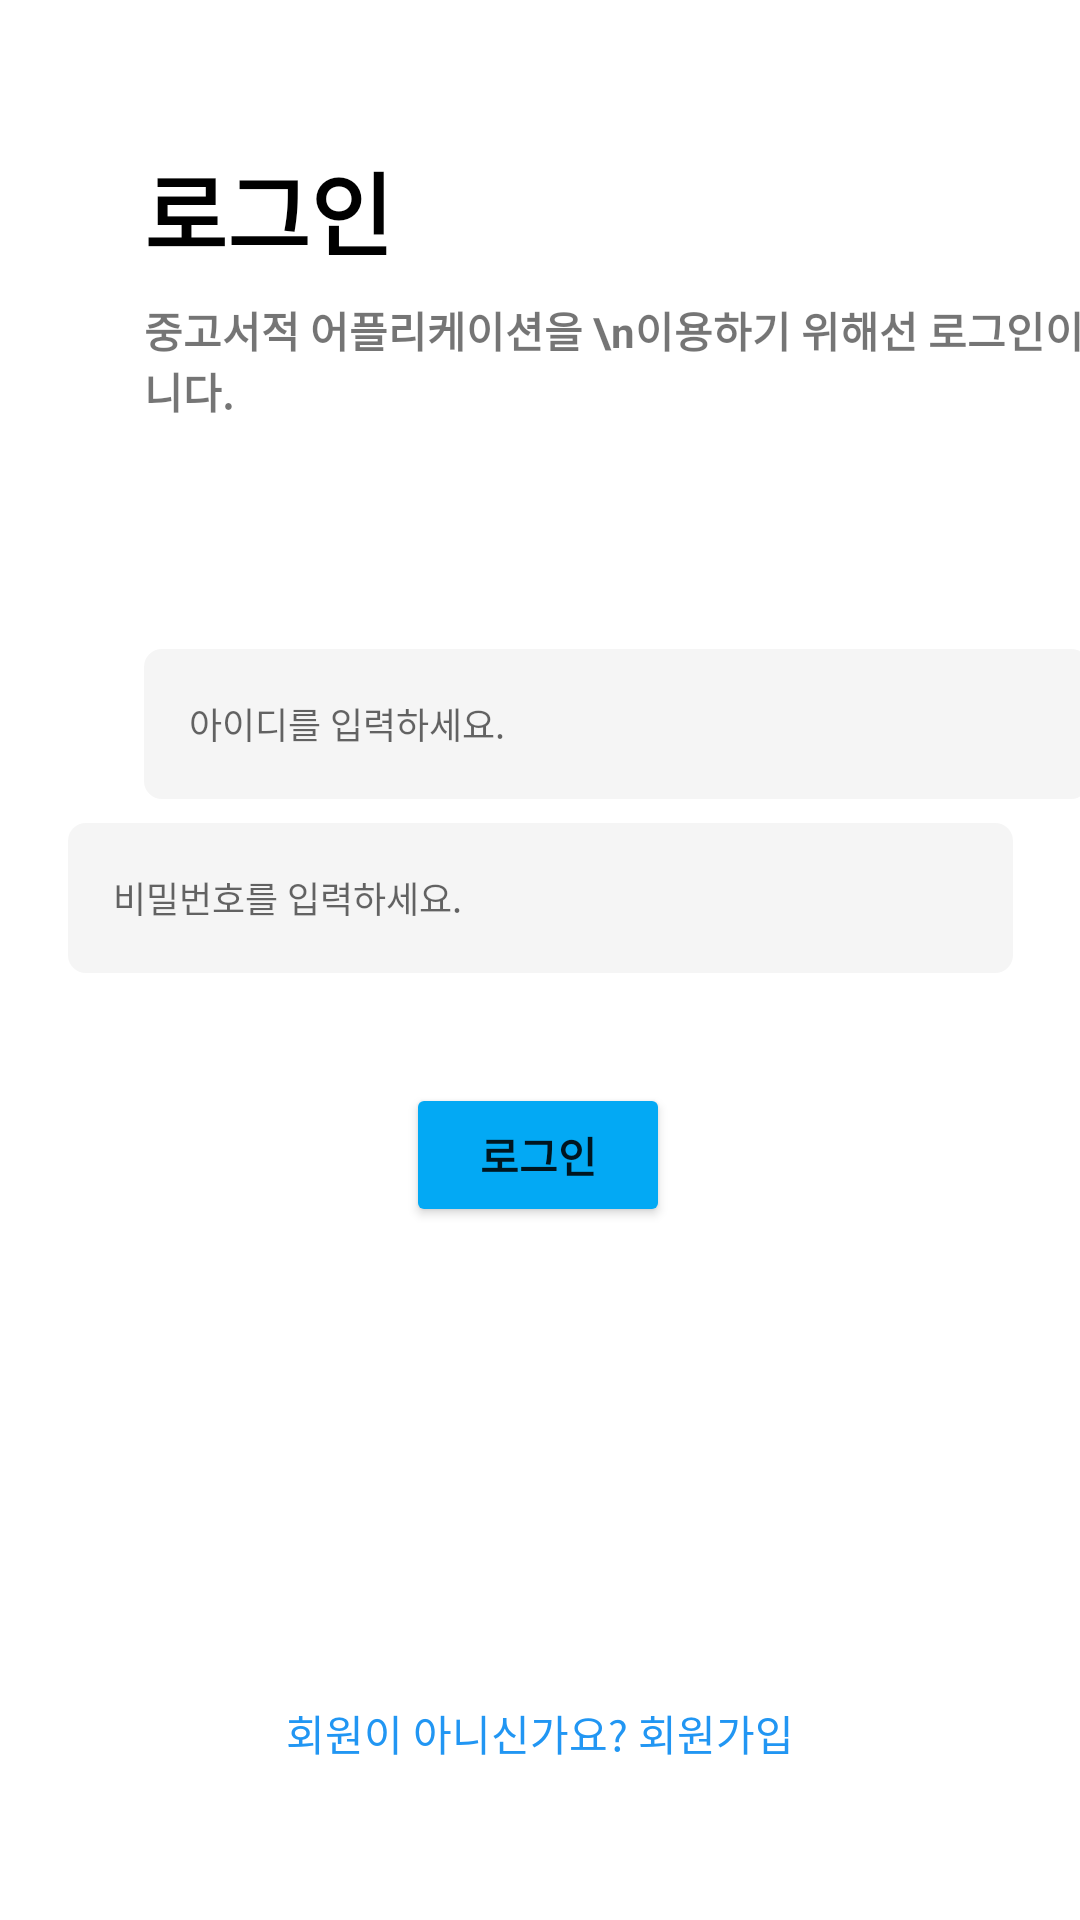

Write the Android layout XML for this screen, with the resource values it uses.
<!-- AndroidManifest.xml: application theme Theme.SHbook -->
<!-- res/layout/login.xml -->
<?xml version="1.0" encoding="utf-8"?>
<androidx.constraintlayout.widget.ConstraintLayout xmlns:android="http://schemas.android.com/apk/res/android"
    xmlns:app="http://schemas.android.com/apk/res-auto"
    xmlns:tools="http://schemas.android.com/tools"
    android:layout_width="match_parent"
    android:layout_height="match_parent">

    <TextView
        android:id="@+id/loginText1"
        android:layout_width="wrap_content"
        android:layout_height="wrap_content"
        android:layout_marginStart="48dp"
        android:layout_marginLeft="48dp"
        android:layout_marginTop="48dp"
        android:text="로그인"
        android:textColor="@color/black"
        android:textSize="30sp"
        android:textStyle="bold"
        app:layout_constraintStart_toStartOf="parent"
        app:layout_constraintTop_toTopOf="parent" />

    <TextView
        android:id="@+id/loginText2"
        android:layout_width="wrap_content"
        android:layout_height="wrap_content"
        android:layout_marginTop="8dp"
        android:text="중고서적 어플리케이션을 \n이용하기 위해선 로그인이 필요합니다."
        android:textSize="14sp"
        android:textStyle="bold"
        app:layout_constraintStart_toStartOf="@+id/loginText1"
        app:layout_constraintTop_toBottomOf="@+id/loginText1" />

    <EditText
        android:id="@+id/idEdit"
        android:layout_width="315dp"
        android:layout_height="50dp"
        android:layout_marginStart="48dp"
        android:layout_marginLeft="48dp"
        android:layout_marginTop="76dp"
        android:background="@drawable/edittext_round"
        android:ems="10"
        android:hint="아이디를 입력하세요."
        android:inputType="textEmailAddress"
        android:padding="15dp"
        android:paddingLeft="15dp"
        android:paddingTop="15dp"
        android:paddingRight="150dp"
        android:paddingBottom="15dp"
        android:textSize="12sp"
        app:layout_constraintStart_toStartOf="parent"
        app:layout_constraintTop_toBottomOf="@+id/loginText2" />

    <EditText
        android:id="@+id/pwEdit"
        android:layout_width="315dp"
        android:layout_height="50dp"
        android:layout_marginTop="8dp"
        android:background="@drawable/edittext_round"
        android:ems="10"
        android:hint="비밀번호를 입력하세요."
        android:inputType="textPassword"
        android:padding="15dp"
        android:paddingLeft="15dp"
        android:paddingTop="15dp"
        android:paddingRight="150dp"
        android:paddingBottom="15dp"
        android:textSize="12sp"
        app:layout_constraintEnd_toEndOf="parent"
        app:layout_constraintStart_toStartOf="parent"
        app:layout_constraintTop_toBottomOf="@+id/idEdit" />

    <TextView
        android:id="@+id/idWarning"
        android:layout_width="wrap_content"
        android:layout_height="wrap_content"
        android:layout_marginTop="8dp"
        android:text="아이디 혹은 비밀번호가 틀렸습니다."
        android:textColor="#E91E63"
        android:visibility="invisible"
        app:layout_constraintEnd_toEndOf="parent"
        app:layout_constraintStart_toStartOf="parent"
        app:layout_constraintTop_toBottomOf="@+id/pwEdit"
        tools:visibility="invisible" />

    <Button
        android:id="@+id/loginBtn"
        android:layout_width="wrap_content"
        android:layout_height="wrap_content"
        android:layout_marginTop="8dp"
        android:text="로그인"
        android:textStyle="bold"
        app:backgroundTint="#03A9F4"
        app:layout_constraintEnd_toEndOf="parent"
        app:layout_constraintHorizontal_bias="0.498"
        app:layout_constraintStart_toStartOf="parent"
        app:layout_constraintTop_toBottomOf="@+id/idWarning" />

    <TextView
        android:id="@+id/textView9"
        android:layout_width="wrap_content"
        android:layout_height="wrap_content"
        android:layout_marginBottom="52dp"
        android:text="회원이 아니신가요? 회원가입"
        android:textColor="#2196F3"
        app:layout_constraintBottom_toBottomOf="parent"
        app:layout_constraintEnd_toEndOf="parent"
        app:layout_constraintStart_toStartOf="parent" />

</androidx.constraintlayout.widget.ConstraintLayout>
<!-- resources referenced by this layout -->
<resources>
  <color name="black">#FF000000</color>
  <!-- drawable edittext_round (drawable) -->
  <?xml version="1.0" encoding="utf-8"?>
  <shape xmlns:android="http://schemas.android.com/apk/res/android"
      android:padding="30dp"
      android:shape="rectangle">
      <solid android:color="#F5F5F5"/>
      <corners
          android:topLeftRadius="6dp"
          android:bottomLeftRadius="6dp"
          android:bottomRightRadius="6dp"
          android:topRightRadius="6dp"/>
  </shape>
  <style name="Theme.SHbook" parent="Theme.MaterialComponents.DayNight.DarkActionBar">
          
          <item name="colorPrimary">@color/purple_500</item>
          <item name="colorPrimaryVariant">@color/purple_700</item>
          <item name="colorOnPrimary">@color/white</item>
          
          <item name="colorSecondary">@color/teal_200</item>
          <item name="colorSecondaryVariant">@color/teal_700</item>
          <item name="colorOnSecondary">@color/black</item>
          
          <item name="android:statusBarColor" tools:targetApi="l">?attr/colorPrimaryVariant</item>
          <item name="windowActionBar">false</item>
          <item name="windowNoTitle">true</item>
          
      </style>
  <color name="purple_500">#FF6200EE</color>
  <color name="purple_700">#FF3700B3</color>
  <color name="white">#FFFFFFFF</color>
  <color name="teal_200">#FF03DAC5</color>
  <color name="teal_700">#FF018786</color>
</resources>
